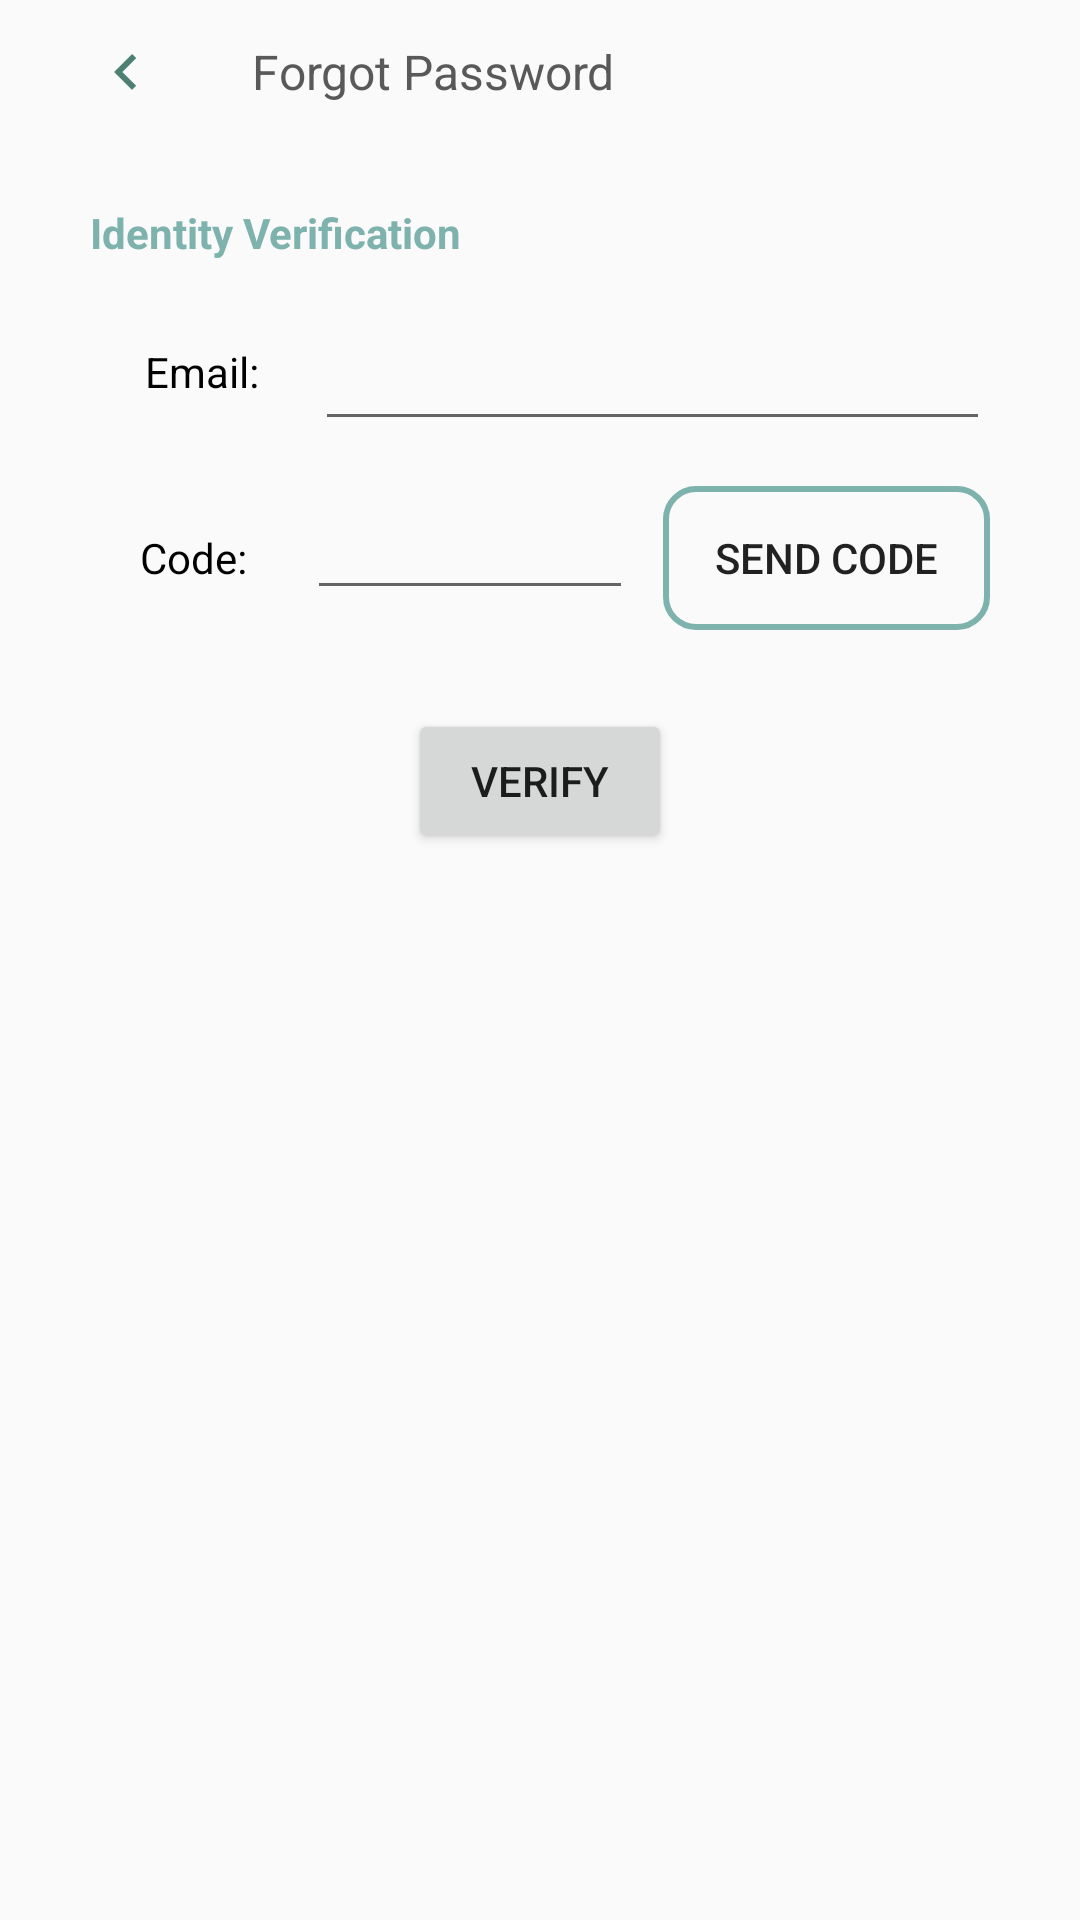

Produce the Android XML layout that renders to this screen, including the resource entries it uses.
<!-- AndroidManifest.xml: application theme Theme.MyApplication -->
<!-- res/layout/activity_forget_pw.xml -->
<?xml version="1.0" encoding="utf-8"?>
<LinearLayout xmlns:android="http://schemas.android.com/apk/res/android"
    xmlns:app="http://schemas.android.com/apk/res-auto"
    xmlns:tools="http://schemas.android.com/tools"
    android:layout_width="match_parent"
    android:layout_height="match_parent"
    tools:context=".ui.me.ForgetPwActivity"
    android:orientation="vertical">


    <LinearLayout
        android:layout_width="match_parent"
        android:layout_height="48dp"
        android:orientation="horizontal"
        android:gravity="center_vertical"
        android:paddingHorizontal="16dp"
        app:layout_constraintTop_toTopOf="parent"
        >
        <ImageView
            android:id="@+id/iv_forget_pw_back"
            android:layout_width="0dp"
            android:layout_weight="1"
            android:layout_height="wrap_content"
            android:src="@drawable/baseline_keyboard_arrow_left_24"/>
        <TextView
            android:layout_width="0dp"
            android:layout_weight="5"
            android:layout_height="wrap_content"
            android:textSize="16sp"
            android:layout_marginLeft="16dp"
            android:textColor="@color/deep_grey"
            android:text="Forgot Password"/>
    </LinearLayout>
























    <TextView
        android:layout_width="match_parent"
        android:layout_height="wrap_content"
        android:text="Identity Verification"
        android:layout_marginTop="20dp"
        android:layout_marginLeft="30dp"
        android:textStyle="bold"
        android:textColor="@color/text_green"/>

    <LinearLayout
        android:layout_width="match_parent"
        android:layout_height="wrap_content"
        android:orientation="horizontal"
        android:paddingHorizontal="30dp"
        android:paddingTop="10dp">

        <TextView
            android:layout_width="0dp"
            android:layout_height="wrap_content"
            android:layout_weight="1"
            android:gravity="center"
            android:text="Email:"
            android:textColor="@color/black"/>

        <EditText
            android:id="@+id/et_email_forget"
            android:layout_width="0dp"
            android:layout_height="50dp"
            android:layout_weight="3"
            android:inputType="textEmailAddress"
            android:textColor="@color/brown"
            android:textSize="15sp" />

    </LinearLayout>

    <LinearLayout
        android:layout_width="match_parent"
        android:layout_height="wrap_content"
        android:layout_marginTop="15dp"
        android:paddingHorizontal="30dp"
        android:orientation="horizontal">

        <TextView
            android:layout_width="0dp"
            android:layout_height="wrap_content"
            android:layout_weight="1"
            android:text="Code: "
            android:gravity="center"
            android:textColor="@color/black"/>

        <EditText
            android:id="@+id/et_forget_captcha"
            android:layout_width="0dp"
            android:layout_weight="1.5"
            android:layout_height="wrap_content"
            android:inputType="textEmailAddress" />

        <Button
            android:id="@+id/btn_forget_send_code"
            android:layout_width="0dp"
            android:layout_height="wrap_content"
            android:layout_weight="1.5"
            android:layout_gravity="center"
            android:layout_marginLeft="10dp"
            android:text="send code"
            android:background="@drawable/button_border_green" />

    </LinearLayout>

    <TextView
        android:id="@+id/tv_forget_error"
        android:layout_width="match_parent"
        android:layout_height="wrap_content"
        android:textSize="12sp"
        android:layout_marginHorizontal="30dp"
        android:paddingLeft="20dp"
        android:layout_marginTop="10dp"
        android:textColor="@color/error_red"/>

    <Button
        android:id="@+id/btn_verify"
        android:layout_width="wrap_content"
        android:layout_height="wrap_content"
        android:layout_gravity="center"
        android:text="verify"/>

</LinearLayout>
<!-- resources referenced by this layout -->
<resources>
  <color name="black">#FF000000</color>
  <color name="brown">#ffaf9b90</color>
  <color name="deep_grey">#ff595959</color>
  <color name="error_red">#FFFF0000</color>
  <color name="text_green">#FF7EB2AD</color>
  <!-- drawable baseline_keyboard_arrow_left_24 (drawable) -->
  <vector android:autoMirrored="true" android:height="24dp"
      android:tint="#4D8072" android:viewportHeight="24"
      android:viewportWidth="24" android:width="24dp" xmlns:android="http://schemas.android.com/apk/res/android">
      <path android:fillColor="@android:color/white" android:pathData="M15.41,16.59L10.83,12l4.58,-4.59L14,6l-6,6 6,6 1.41,-1.41z"/>
  </vector>
  <!-- drawable button_border_green (drawable) -->
  <?xml version="1.0" encoding="utf-8"?>
  <selector xmlns:android="http://schemas.android.com/apk/res/android">
      <item  android:state_pressed="false">
          <shape>
              <solid android:color="@color/transparent" />
              <stroke
                  android:width="2dp"
                  android:color="@color/text_green" />
              <padding
                  android:bottom="2dp"
                  android:left="2dp"
                  android:right="2dp"
                  android:top="2dp" />
              <corners android:radius="10dp" />
          </shape>
      </item>
  
      <item android:state_pressed="true">
          <shape>
              <solid android:color="#AFC6C4" />
              <stroke
                  android:width="2dp"
                  android:color="@color/text_green" />
              <padding
                  android:bottom="2dp"
                  android:left="2dp"
                  android:right="2dp"
                  android:top="2dp" />
              <corners android:radius="10dp" />
          </shape>
      </item>
  </selector>
  <style name="Theme.MyApplication" parent="Theme.MaterialComponents.Light.NoActionBar.Bridge">
  
          
          <item name="colorPrimary">@color/text_green</item>
          <item name="colorPrimaryVariant">@color/light_grey</item>
          <item name="colorOnPrimary">@color/deep_grey</item>
          
          <item name="colorSecondary">@color/teal_200</item>
          <item name="colorSecondaryVariant">@color/teal_700</item>
          <item name="colorOnSecondary">@color/white</item>
          
          <item name="android:statusBarColor">@color/light_grey</item>
          <item name="android:windowLightStatusBar">true</item>
  
          
          <item name="background">@color/creamy_white</item>
  
      </style>
  <color name="transparent">#00000000</color>
  <color name="light_grey">#ececec</color>
  <color name="teal_200">#FF03DAC5</color>
  <color name="teal_700">#FF018786</color>
  <color name="white">#FFFFFFFF</color>
  <color name="creamy_white">#fff6f6f6</color>
</resources>
